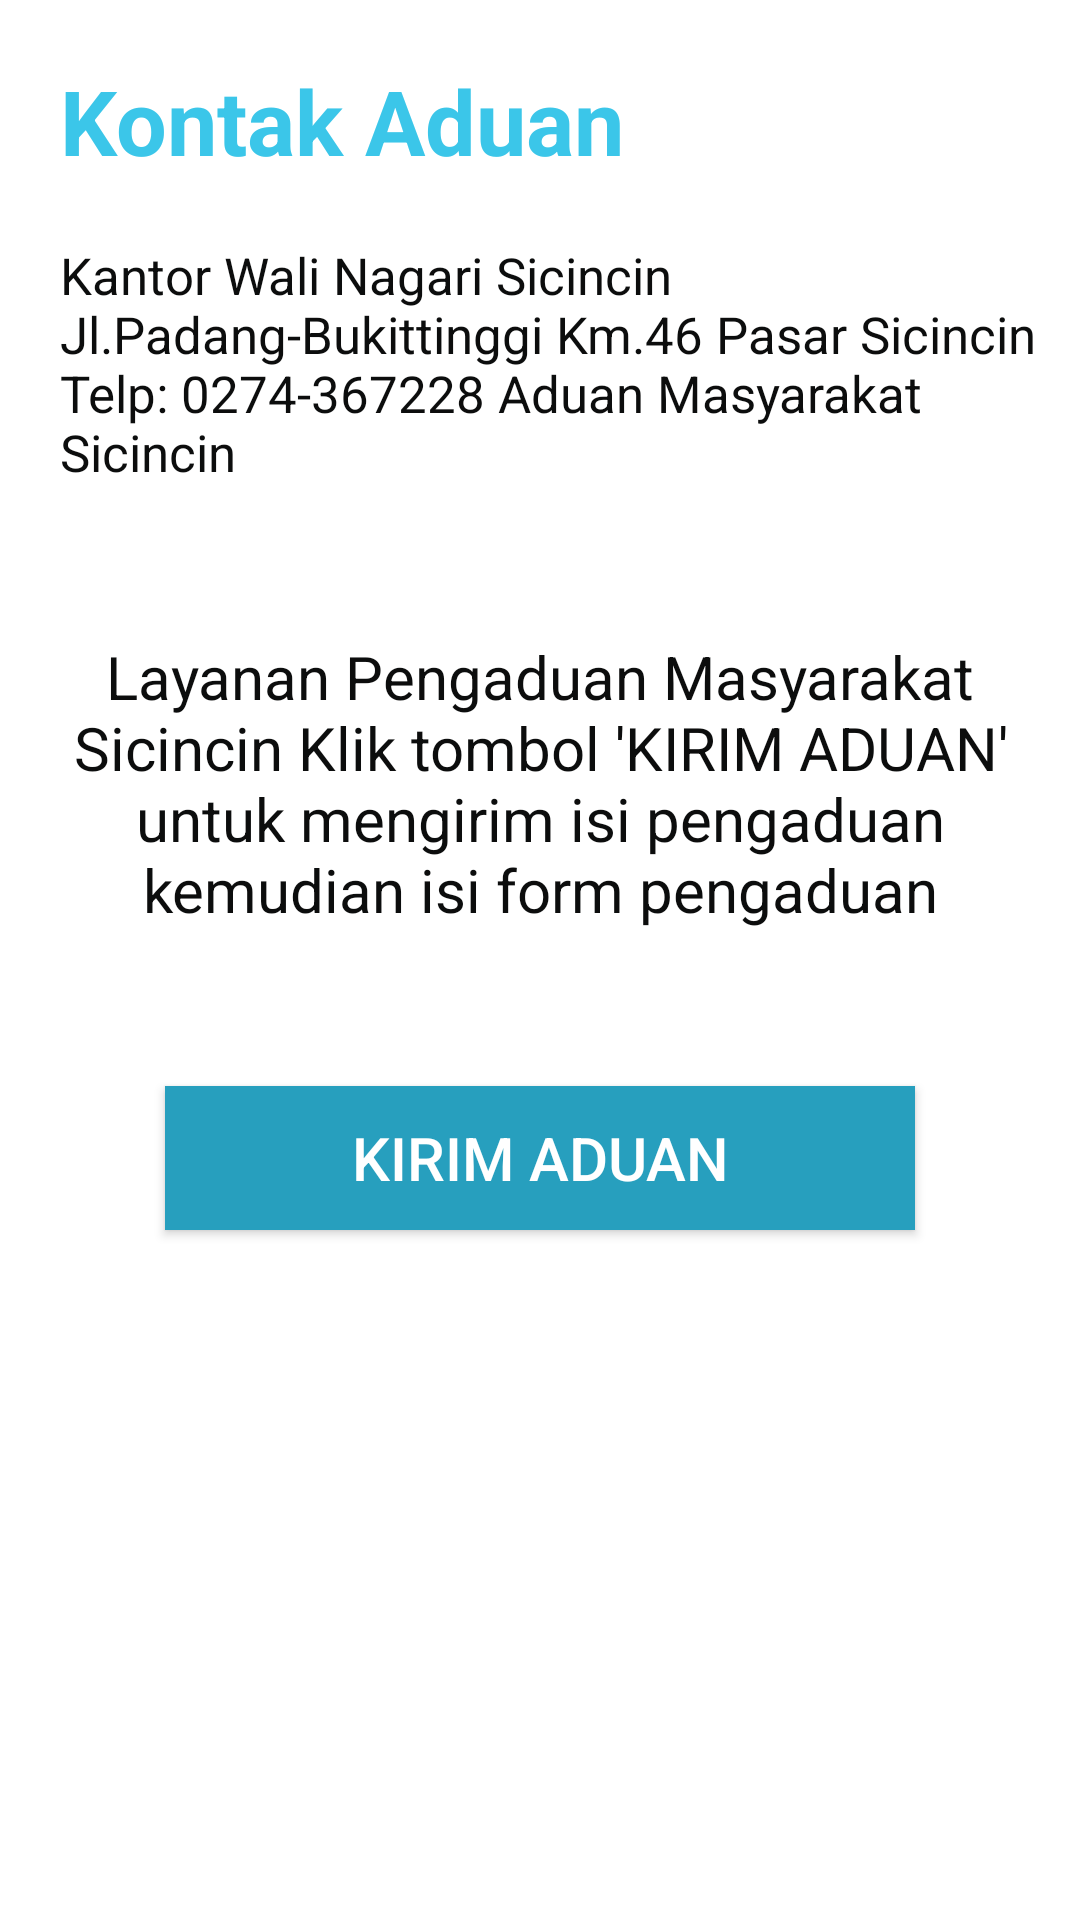

Layout XML and referenced resources for this Android screen:
<!-- AndroidManifest.xml: application theme AppTheme -->
<!-- res/layout/aduan.xml -->
<?xml version="1.0" encoding="utf-8"?>
<RelativeLayout xmlns:android="http://schemas.android.com/apk/res/android"
                android:layout_width="match_parent"
                android:layout_height="match_parent"
                android:background="@color/white">

    <TextView
            android:id="@+id/kontak"
            android:text="Kontak Aduan"
            android:layout_marginLeft="20dp"
            android:textSize="30dp"
            android:layout_marginTop="20dp"
            android:textColor="@color/colorPrimary"
            android:textStyle="bold"
            android:layout_width="wrap_content"
            android:layout_height="wrap_content"/>

    <TextView
            android:id="@+id/kontak2"
            android:text="Kantor Wali Nagari Sicincin
Jl.Padang-Bukittinggi Km.46
Pasar Sicincin
Telp: 0274-367228
Aduan Masyarakat Sicincin"
            android:layout_marginTop="20dp"
            android:layout_marginLeft="20dp"
            android:textSize="17dp"
            android:textColor="@color/hitam"
            android:layout_below="@+id/kontak"
            android:layout_width="wrap_content"
            android:layout_height="wrap_content"/>

    <TextView
            android:layout_below="@+id/kontak2"
            android:text="Layanan Pengaduan Masyarakat Sicincin
Klik tombol 'KIRIM ADUAN' untuk mengirim isi pengaduan kemudian isi form pengaduan"
            android:gravity="center"
            android:textSize="20dp"
            android:textColor="@color/hitam"
            android:layout_marginTop="50dp"
            android:layout_width="wrap_content"
            android:layout_height="wrap_content"/>

    <EditText
            android:layout_centerVertical="true"
            android:hint="Aduan"
            android:visibility="gone"
            android:layout_marginLeft="15dp"
            android:id="@+id/aduan"
            android:layout_width="match_parent"
            android:layout_height="wrap_content" />



    <Button
            android:id="@+id/buttonaduan"
            android:text="KIRIM ADUAN"
            android:textColor="@color/white"
            android:textSize="20dp"
            android:background="@color/primary2"
            android:layout_below="@+id/kontak2"
            android:layout_marginTop="200dp"
            android:layout_centerHorizontal="true"
            android:layout_width="250dp"
            android:layout_height="wrap_content"/>

</RelativeLayout>
<!-- resources referenced by this layout -->
<resources>
  <color name="colorPrimary">#3bc6e9</color>
  <color name="hitam">#0c0d0d</color>
  <color name="primary2">#279fbe</color>
  <color name="white">#ffffff</color>
  <style name="AppTheme" parent="Base.Theme.AppCompat.Light.DarkActionBar">
          
          <item name="colorPrimary">@color/colorPrimary</item>
          <item name="colorPrimaryDark">@color/colorPrimaryDark</item>
          <item name="colorAccent">@color/colorAccent</item>
      </style>
  <color name="colorPrimaryDark">#00574B</color>
  <color name="colorAccent">#D81B60</color>
</resources>
